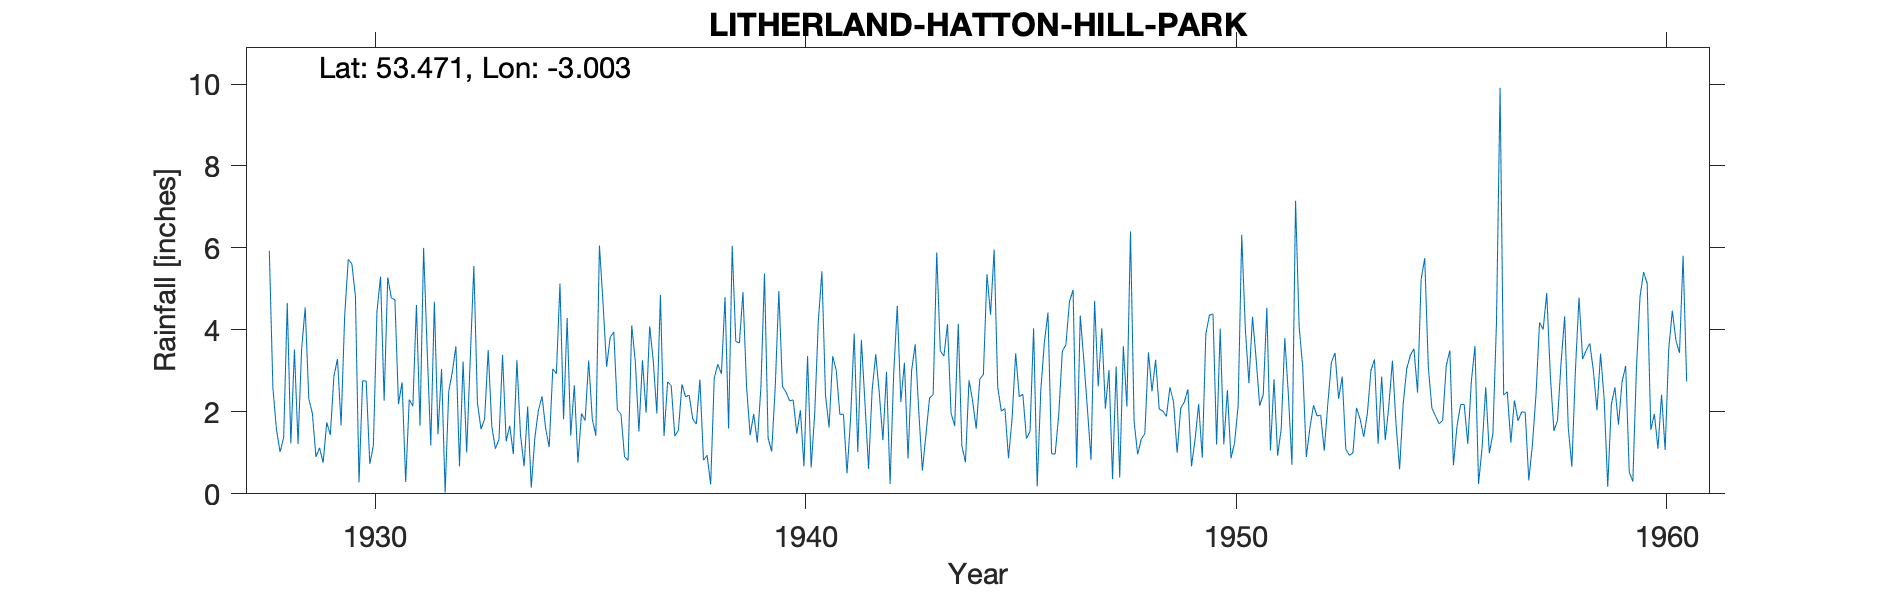

The data file committed next to this chart (first rows):
LITHERLAND HATTON HILL PARK, , , , , , , , , , , , , , , , , , , , , , , 
Grid ref, SJ335976, Long, -3.003, Lat, 53.47, Elevation, 59, ft, , , , , , , , , , , , , , , 
Station no, 2823/6, , , , , , , , , , , , , , , , , , , , , , 
, 1920, 1921, 1922, 1923, 1924, 1925, 1926, 1927, 1928, 1929, 1930, 1931, 1932, 1933, 1934, 1935, 1936, 1937, 1938, 1939, 1940, 1941, 1942
January, , , , , , , , , 5.93, 1.96, 4.82, 2.19, 3.05, 1.82, 2.13, 1.42, 3.95, 1.96, 2.79, 4.92, 2.48, 1.62, 2.53
February, , , , , , , , , 2.58, 0.9, 0.28, 2.72, 0.03, 3.51, 0.15, 2.65, 2.04, 4.85, 0.82, 2.62, 2.27, 3.36, 3.41
March, , , , , , , , , 1.56, 1.12, 2.76, 0.29, 2.5, 1.65, 1.37, 0.76, 1.95, 1.41, 0.94, 1.43, 2.29, 3.01, 2.45
April, , , , , , , , , 1.02, 0.76, 2.75, 2.3, 2.97, 1.1, 2.04, 1.96, 0.9, 2.73, 0.23, 1.95, 1.47, 1.94, 1.31
May, , , , , , , , , 1.37, 1.74, 0.73, 2.14, 3.6, 1.33, 2.38, 1.79, 0.82, 2.64, 2.83, 1.25, 2.04, 1.94, 2.98
June, , , , , , , , , 4.66, 1.44, 1.18, 4.61, 0.67, 3.39, 1.6, 3.25, 4.11, 1.41, 3.16, 2.6, 0.67, 0.5, 0.24
July, , , , , , , , , 1.23, 2.87, 4.45, 1.66, 3.23, 1.28, 1.14, 1.83, 3.22, 1.55, 2.93, 5.38, 3.36, 1.85, 2.92
August, , , , , , , , , 3.52, 3.29, 5.3, 6, 1.01, 1.66, 3.05, 1.42, 1.52, 2.67, 4.8, 1.37, 0.64, 3.91, 4.59
September, , , , , , , , , 1.22, 1.67, 2.27, 3.49, 3.3, 0.97, 2.93, 6.06, 3.26, 2.37, 1.59, 1.03, 1.97, 1.02, 2.24
October, , , , , , , , , 3.53, 4.34, 5.28, 1.18, 5.56, 3.26, 5.13, 4.66, 1.98, 2.41, 6.05, 2.62, 4.21, 3.76, 3.2
November, , , , , , , , , 4.55, 5.72, 4.78, 4.69, 2.22, 1.44, 1.82, 3.1, 4.09, 1.83, 3.72, 4.95, 5.43, 2.22, 0.86
December, , , , , , , , , 2.32, 5.61, 4.74, 1.45, 1.58, 0.67, 4.29, 3.82, 3.25, 1.7, 3.68, 2.62, 2.41, 0.61, 3.01
Total, , , , , , , , , 33.49, 31.42, 39.34, 32.72, 29.72, 22.08, 28.03, 32.72, 31.09, 27.53, 33.54, 32.74, 29.24, 25.74, 29.74
NGR and elevation verified to CEDA Archi…, , , , , , , , , , , , , , , , , , , , , , , 
Station number changed from 2806 to 2823…, , , , , , , , , , , , , , , , , , , , , , , 
